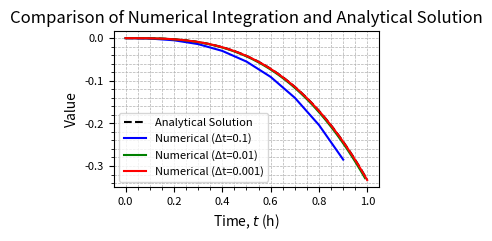

The matplotlib source for this figure:
import matplotlib.pyplot as plt
import numpy as np

# Function to calculate y_numerical and y_analytical
def calculate_values(deltaT):
    steps = int(1 / deltaT)
    t_values = np.arange(0, 1, deltaT)
    y_numerical = np.zeros(steps)
    y_analytical = np.zeros(steps)
    
    y = 0
    for i in range(steps):
        t = i * deltaT
        y += deltaT * -t**2
        y_numerical[i] = y
        y_analytical[i] = -1/3 * t**3
    
    return t_values, y_numerical, y_analytical

# Calculate values for different deltaT
deltaT_values = [0.1, 0.01, 0.001]
results = [calculate_values(deltaT) for deltaT in deltaT_values]

# Create the plot
plt.figure(figsize=(3.5, 2.5), dpi=300)

# Plot analytical solution once
t_values_analytical, _, y_analytical = results[-1]  # Get the last set for t_values and y_analytical
plt.plot(t_values_analytical, y_analytical, label='Analytical Solution', linestyle='--', color='black')

# Plot results for each deltaT
colors = ['blue', 'green', 'red']
for deltaT, (t_values, y_numerical, _), color in zip(deltaT_values, results, colors):
    plt.plot(t_values, y_numerical, label=f'Numerical (Δt={deltaT})', color=color)

# Add labels with LaTeX formatting, title, legend, and grid
plt.xlabel('Time, $t$ (h)', fontsize=10)
plt.ylabel('Value', fontsize=10)
plt.title('Comparison of Numerical Integration and Analytical Solution', fontsize=12)
plt.legend(loc='best', fontsize=8)
plt.grid(True)

# Improve the style of the grid and axes
plt.grid(which='both', linestyle='--', linewidth=0.5)
plt.minorticks_on()
plt.tick_params(axis='both', which='major', labelsize=8)

# Show the plot
plt.tight_layout()
plt.show()
